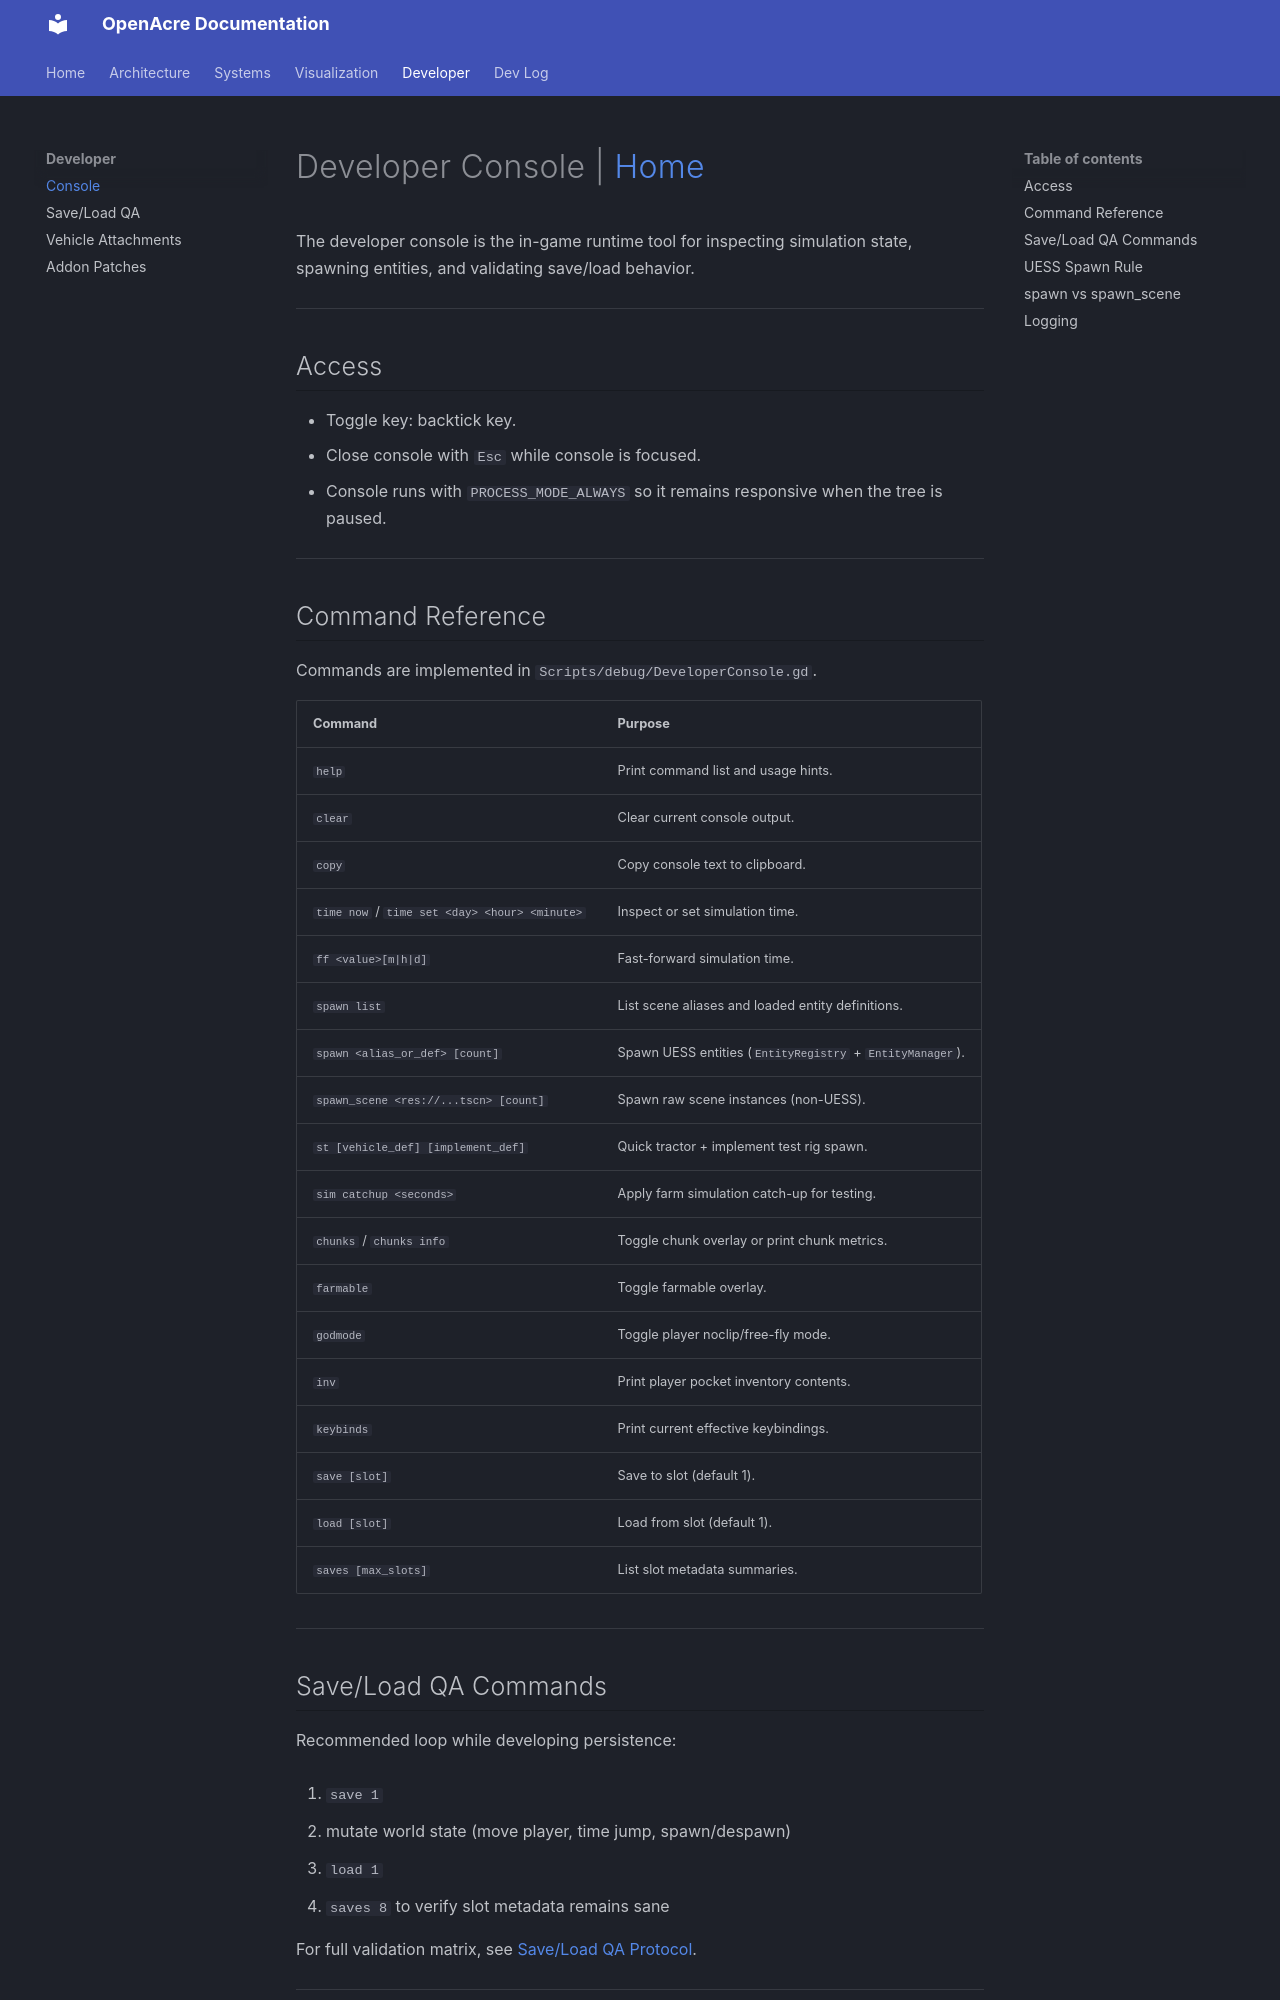

repository: A007F/game · page: dev/developer_console/index.html · generator: mkdocs

# Developer Console | [Home](../index.md)

The developer console is the in-game runtime tool for inspecting simulation state,
spawning entities, and validating save/load behavior.

---

## Access

- Toggle key: backtick key.
- Close console with `Esc` while console is focused.
- Console runs with `PROCESS_MODE_ALWAYS` so it remains responsive when the tree is paused.

---

## Command Reference

Commands are implemented in `Scripts/debug/DeveloperConsole.gd`.

| Command | Purpose |
| --- | --- |
| `help` | Print command list and usage hints. |
| `clear` | Clear current console output. |
| `copy` | Copy console text to clipboard. |
| `time now` / `time set <day> <hour> <minute>` | Inspect or set simulation time. |
| `ff <value>[m|h|d]` | Fast-forward simulation time. |
| `spawn list` | List scene aliases and loaded entity definitions. |
| `spawn <alias_or_def> [count]` | Spawn UESS entities (`EntityRegistry` + `EntityManager`). |
| `spawn_scene <res://...tscn> [count]` | Spawn raw scene instances (non-UESS). |
| `st [vehicle_def] [implement_def]` | Quick tractor + implement test rig spawn. |
| `sim catchup <seconds>` | Apply farm simulation catch-up for testing. |
| `chunks` / `chunks info` | Toggle chunk overlay or print chunk metrics. |
| `farmable` | Toggle farmable overlay. |
| `godmode` | Toggle player noclip/free-fly mode. |
| `inv` | Print player pocket inventory contents. |
| `keybinds` | Print current effective keybindings. |
| `save [slot]` | Save to slot (default 1). |
| `load [slot]` | Load from slot (default 1). |
| `saves [max_slots]` | List slot metadata summaries. |

---
